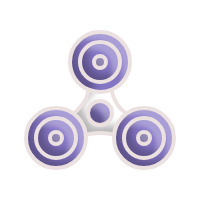
t = 0.00 s
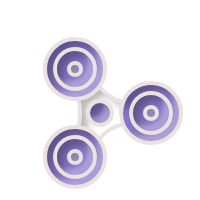
t = 0.25 s
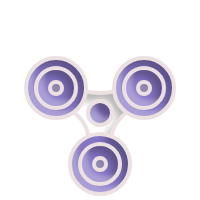
t = 0.50 s
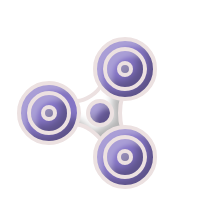
t = 0.75 s

The animated SVG that drew these frames (rendered in a browser with its animation timeline set to each time). Animation: 1 CSS @keyframes rule; one cycle of 1.00 s, repeats indefinitely.

<svg width="100" height="100" viewBox="0 0 100 100" fill="none" xmlns="http://www.w3.org/2000/svg" style="width: 200px; height: 200px;"><style>
     .line-fidget-spinner1 {animation:line-fidget-spinner1 1s linear infinite; transform-origin: 50px 56.5px;}
     @keyframes line-fidget-spinner1 {
         100%{transform: rotate(360deg);}
     }
     @media (prefers-reduced-motion: reduce) {
         .line-fidget-spinner1 {
             animation: none;
         }
     }
    </style><g class="line-fidget-spinner1"><g filter="url(#filter0_ii)"><path class="fill1" d="M65 31C65 37.151 61.2977 42.4372 56 44.7519C54.1626 45.5547 52.1333 46 50 46C47.9579 46 46.0111 45.5919 44.2366 44.8528C38.8129 42.5937 35 37.2421 35 31C35 22.7157 41.7157 16 50 16C58.2843 16 65 22.7157 65 31Z" fill="rgba(133,117,197,1)" stroke-width="2px"></path><path class="fill2" d="M56 44.7519C54.1626 45.5547 52.1333 46 50 46C47.9579 46 46.0111 45.5919 44.2366 44.8528C44.2366 44.8528 44 48.5 41.3683 51.9264C38.7366 55.3528 36.5 57 36.5 57L43 67.5C43 67.5 45.5 66.5 50 66.5C54.5 66.5 57 67.5 57 67.5L64 57C64 57 61 55.7519 58.5 51.8759C56 48 56 44.7519 56 44.7519Z" fill="#FFF" stroke-width="2px"></path></g><path class="stroke1" d="M56 44.7519C61.2977 42.4372 65 37.151 65 31C65 22.7157 58.2843 16 50 16C41.7157 16 35 22.7157 35 31C35 37.2421 38.8129 42.5937 44.2366 44.8528M56 44.7519C54.1626 45.5547 52.1333 46 50 46C47.9579 46 46.0111 45.5919 44.2366 44.8528M56 44.7519C56 44.7519 56 48 58.5 51.8759C61 55.7519 64 57 64 57L57 67.5C57 67.5 54.5 66.5 50 66.5C45.5 66.5 43 67.5 43 67.5L36.5 57C36.5 57 38.7366 55.3528 41.3683 51.9264C44 48.5 44.2366 44.8528 44.2366 44.8528" stroke="rgba(236,225,225,1)" stroke-width="2px"></path><g filter="url(#filter1_ii)"><circle class="fill1" cx="50" cy="31" r="10" fill="rgba(133,117,197,1)" stroke-width="2px"></circle></g><circle class="stroke1" cx="50" cy="31" r="10" stroke="rgba(236,225,225,1)" stroke-width="2px"></circle><g filter="url(#filter2_ii)"><circle class="fill1" cx="50" cy="31" r="3" fill="rgba(133,117,197,1)" stroke-width="2px"></circle></g><circle class="stroke1" cx="50" cy="31" r="3" stroke="rgba(236,225,225,1)" stroke-width="2px"></circle><g filter="url(#filter3_ii)"><circle class="fill1" cx="72" cy="69" r="15" fill="rgba(133,117,197,1)" stroke-width="2px"></circle></g><circle class="stroke1" cx="72" cy="69" r="15" stroke="rgba(236,225,225,1)" stroke-width="2px"></circle><g filter="url(#filter4_ii)"><circle class="fill1" cx="72" cy="69" r="10" fill="rgba(133,117,197,1)" stroke-width="2px"></circle></g><circle class="stroke1" cx="72" cy="69" r="10" stroke="rgba(236,225,225,1)" stroke-width="2px"></circle><g filter="url(#filter5_ii)"><circle class="fill1" cx="72" cy="69" r="3" fill="rgba(133,117,197,1)" stroke-width="2px"></circle></g><circle class="stroke1" cx="72" cy="69" r="3" stroke="rgba(236,225,225,1)" stroke-width="2px"></circle><g filter="url(#filter6_ii)"><circle class="fill1" cx="28" cy="69" r="15" fill="rgba(133,117,197,1)" stroke-width="2px"></circle></g><circle class="stroke1" cx="28" cy="69" r="15" stroke="rgba(236,225,225,1)" stroke-width="2px"></circle><g filter="url(#filter7_ii)"><circle class="fill1" cx="28" cy="69" r="10" fill="rgba(133,117,197,1)" stroke-width="2px"></circle></g><circle class="stroke1" cx="28" cy="69" r="10" stroke="rgba(236,225,225,1)" stroke-width="2px"></circle><g filter="url(#filter8_ii)"><circle class="fill1" cx="50" cy="56.5" r="6" fill="rgba(133,117,197,1)" stroke-width="2px"></circle></g><circle class="stroke1" cx="50" cy="56.5" r="6" stroke="rgba(236,225,225,1)" stroke-width="2px"></circle><g filter="url(#filter9_ii)"><circle class="fill1" cx="28" cy="69" r="3" fill="rgba(133,117,197,1)" stroke-width="2px"></circle></g><circle class="stroke1" cx="28" cy="69" r="3" stroke="rgba(236,225,225,1)" stroke-width="2px"></circle></g><defs><filter id="filter0_ii" x="32" y="11" width="38" height="59.7403" filterUnits="userSpaceOnUse" color-interpolation-filters="sRGB"><feFlood flood-opacity="0" result="BackgroundImageFix"></feFlood><feBlend mode="normal" in="SourceGraphic" in2="BackgroundImageFix" result="shape"></feBlend><feColorMatrix in="SourceAlpha" type="matrix" values="0 0 0 0 0 0 0 0 0 0 0 0 0 0 0 0 0 0 127 0" result="hardAlpha"></feColorMatrix><feOffset dx="4" dy="-4"></feOffset><feGaussianBlur stdDeviation="2"></feGaussianBlur><feComposite in2="hardAlpha" operator="arithmetic" k2="-1" k3="1"></feComposite><feColorMatrix type="matrix" values="0 0 0 0 0 0 0 0 0 0 0 0 0 0 0 0 0 0 0.3 0"></feColorMatrix><feBlend mode="normal" in2="shape" result="effect1_innerShadow"></feBlend><feColorMatrix in="SourceAlpha" type="matrix" values="0 0 0 0 0 0 0 0 0 0 0 0 0 0 0 0 0 0 127 0" result="hardAlpha"></feColorMatrix><feOffset dx="-4" dy="4"></feOffset><feGaussianBlur stdDeviation="1"></feGaussianBlur><feComposite in2="hardAlpha" operator="arithmetic" k2="-1" k3="1"></feComposite><feColorMatrix type="matrix" values="0 0 0 0 1 0 0 0 0 1 0 0 0 0 1 0 0 0 0.3 0"></feColorMatrix><feBlend mode="normal" in2="effect1_innerShadow" result="effect2_innerShadow"></feBlend></filter><filter id="filter1_ii" x="37" y="16" width="28" height="28" filterUnits="userSpaceOnUse" color-interpolation-filters="sRGB"><feFlood flood-opacity="0" result="BackgroundImageFix"></feFlood><feBlend mode="normal" in="SourceGraphic" in2="BackgroundImageFix" result="shape"></feBlend><feColorMatrix in="SourceAlpha" type="matrix" values="0 0 0 0 0 0 0 0 0 0 0 0 0 0 0 0 0 0 127 0" result="hardAlpha"></feColorMatrix><feOffset dx="4" dy="-4"></feOffset><feGaussianBlur stdDeviation="2"></feGaussianBlur><feComposite in2="hardAlpha" operator="arithmetic" k2="-1" k3="1"></feComposite><feColorMatrix type="matrix" values="0 0 0 0 0 0 0 0 0 0 0 0 0 0 0 0 0 0 0.3 0"></feColorMatrix><feBlend mode="normal" in2="shape" result="effect1_innerShadow"></feBlend><feColorMatrix in="SourceAlpha" type="matrix" values="0 0 0 0 0 0 0 0 0 0 0 0 0 0 0 0 0 0 127 0" result="hardAlpha"></feColorMatrix><feOffset dx="-4" dy="4"></feOffset><feGaussianBlur stdDeviation="1"></feGaussianBlur><feComposite in2="hardAlpha" operator="arithmetic" k2="-1" k3="1"></feComposite><feColorMatrix type="matrix" values="0 0 0 0 1 0 0 0 0 1 0 0 0 0 1 0 0 0 0.3 0"></feColorMatrix><feBlend mode="normal" in2="effect1_innerShadow" result="effect2_innerShadow"></feBlend></filter><filter id="filter2_ii" x="44" y="23" width="14" height="14" filterUnits="userSpaceOnUse" color-interpolation-filters="sRGB"><feFlood flood-opacity="0" result="BackgroundImageFix"></feFlood><feBlend mode="normal" in="SourceGraphic" in2="BackgroundImageFix" result="shape"></feBlend><feColorMatrix in="SourceAlpha" type="matrix" values="0 0 0 0 0 0 0 0 0 0 0 0 0 0 0 0 0 0 127 0" result="hardAlpha"></feColorMatrix><feOffset dx="4" dy="-4"></feOffset><feGaussianBlur stdDeviation="2"></feGaussianBlur><feComposite in2="hardAlpha" operator="arithmetic" k2="-1" k3="1"></feComposite><feColorMatrix type="matrix" values="0 0 0 0 0 0 0 0 0 0 0 0 0 0 0 0 0 0 0.3 0"></feColorMatrix><feBlend mode="normal" in2="shape" result="effect1_innerShadow"></feBlend><feColorMatrix in="SourceAlpha" type="matrix" values="0 0 0 0 0 0 0 0 0 0 0 0 0 0 0 0 0 0 127 0" result="hardAlpha"></feColorMatrix><feOffset dx="-4" dy="4"></feOffset><feGaussianBlur stdDeviation="1"></feGaussianBlur><feComposite in2="hardAlpha" operator="arithmetic" k2="-1" k3="1"></feComposite><feColorMatrix type="matrix" values="0 0 0 0 1 0 0 0 0 1 0 0 0 0 1 0 0 0 0.3 0"></feColorMatrix><feBlend mode="normal" in2="effect1_innerShadow" result="effect2_innerShadow"></feBlend></filter><filter id="filter3_ii" x="54" y="49" width="38" height="38" filterUnits="userSpaceOnUse" color-interpolation-filters="sRGB"><feFlood flood-opacity="0" result="BackgroundImageFix"></feFlood><feBlend mode="normal" in="SourceGraphic" in2="BackgroundImageFix" result="shape"></feBlend><feColorMatrix in="SourceAlpha" type="matrix" values="0 0 0 0 0 0 0 0 0 0 0 0 0 0 0 0 0 0 127 0" result="hardAlpha"></feColorMatrix><feOffset dx="4" dy="-4"></feOffset><feGaussianBlur stdDeviation="2"></feGaussianBlur><feComposite in2="hardAlpha" operator="arithmetic" k2="-1" k3="1"></feComposite><feColorMatrix type="matrix" values="0 0 0 0 0 0 0 0 0 0 0 0 0 0 0 0 0 0 0.3 0"></feColorMatrix><feBlend mode="normal" in2="shape" result="effect1_innerShadow"></feBlend><feColorMatrix in="SourceAlpha" type="matrix" values="0 0 0 0 0 0 0 0 0 0 0 0 0 0 0 0 0 0 127 0" result="hardAlpha"></feColorMatrix><feOffset dx="-4" dy="4"></feOffset><feGaussianBlur stdDeviation="1"></feGaussianBlur><feComposite in2="hardAlpha" operator="arithmetic" k2="-1" k3="1"></feComposite><feColorMatrix type="matrix" values="0 0 0 0 1 0 0 0 0 1 0 0 0 0 1 0 0 0 0.3 0"></feColorMatrix><feBlend mode="normal" in2="effect1_innerShadow" result="effect2_innerShadow"></feBlend></filter><filter id="filter4_ii" x="59" y="54" width="28" height="28" filterUnits="userSpaceOnUse" color-interpolation-filters="sRGB"><feFlood flood-opacity="0" result="BackgroundImageFix"></feFlood><feBlend mode="normal" in="SourceGraphic" in2="BackgroundImageFix" result="shape"></feBlend><feColorMatrix in="SourceAlpha" type="matrix" values="0 0 0 0 0 0 0 0 0 0 0 0 0 0 0 0 0 0 127 0" result="hardAlpha"></feColorMatrix><feOffset dx="4" dy="-4"></feOffset><feGaussianBlur stdDeviation="2"></feGaussianBlur><feComposite in2="hardAlpha" operator="arithmetic" k2="-1" k3="1"></feComposite><feColorMatrix type="matrix" values="0 0 0 0 0 0 0 0 0 0 0 0 0 0 0 0 0 0 0.3 0"></feColorMatrix><feBlend mode="normal" in2="shape" result="effect1_innerShadow"></feBlend><feColorMatrix in="SourceAlpha" type="matrix" values="0 0 0 0 0 0 0 0 0 0 0 0 0 0 0 0 0 0 127 0" result="hardAlpha"></feColorMatrix><feOffset dx="-4" dy="4"></feOffset><feGaussianBlur stdDeviation="1"></feGaussianBlur><feComposite in2="hardAlpha" operator="arithmetic" k2="-1" k3="1"></feComposite><feColorMatrix type="matrix" values="0 0 0 0 1 0 0 0 0 1 0 0 0 0 1 0 0 0 0.3 0"></feColorMatrix><feBlend mode="normal" in2="effect1_innerShadow" result="effect2_innerShadow"></feBlend></filter><filter id="filter5_ii" x="66" y="61" width="14" height="14" filterUnits="userSpaceOnUse" color-interpolation-filters="sRGB"><feFlood flood-opacity="0" result="BackgroundImageFix"></feFlood><feBlend mode="normal" in="SourceGraphic" in2="BackgroundImageFix" result="shape"></feBlend><feColorMatrix in="SourceAlpha" type="matrix" values="0 0 0 0 0 0 0 0 0 0 0 0 0 0 0 0 0 0 127 0" result="hardAlpha"></feColorMatrix><feOffset dx="4" dy="-4"></feOffset><feGaussianBlur stdDeviation="2"></feGaussianBlur><feComposite in2="hardAlpha" operator="arithmetic" k2="-1" k3="1"></feComposite><feColorMatrix type="matrix" values="0 0 0 0 0 0 0 0 0 0 0 0 0 0 0 0 0 0 0.3 0"></feColorMatrix><feBlend mode="normal" in2="shape" result="effect1_innerShadow"></feBlend><feColorMatrix in="SourceAlpha" type="matrix" values="0 0 0 0 0 0 0 0 0 0 0 0 0 0 0 0 0 0 127 0" result="hardAlpha"></feColorMatrix><feOffset dx="-4" dy="4"></feOffset><feGaussianBlur stdDeviation="1"></feGaussianBlur><feComposite in2="hardAlpha" operator="arithmetic" k2="-1" k3="1"></feComposite><feColorMatrix type="matrix" values="0 0 0 0 1 0 0 0 0 1 0 0 0 0 1 0 0 0 0.3 0"></feColorMatrix><feBlend mode="normal" in2="effect1_innerShadow" result="effect2_innerShadow"></feBlend></filter><filter id="filter6_ii" x="10" y="49" width="38" height="38" filterUnits="userSpaceOnUse" color-interpolation-filters="sRGB"><feFlood flood-opacity="0" result="BackgroundImageFix"></feFlood><feBlend mode="normal" in="SourceGraphic" in2="BackgroundImageFix" result="shape"></feBlend><feColorMatrix in="SourceAlpha" type="matrix" values="0 0 0 0 0 0 0 0 0 0 0 0 0 0 0 0 0 0 127 0" result="hardAlpha"></feColorMatrix><feOffset dx="4" dy="-4"></feOffset><feGaussianBlur stdDeviation="2"></feGaussianBlur><feComposite in2="hardAlpha" operator="arithmetic" k2="-1" k3="1"></feComposite><feColorMatrix type="matrix" values="0 0 0 0 0 0 0 0 0 0 0 0 0 0 0 0 0 0 0.3 0"></feColorMatrix><feBlend mode="normal" in2="shape" result="effect1_innerShadow"></feBlend><feColorMatrix in="SourceAlpha" type="matrix" values="0 0 0 0 0 0 0 0 0 0 0 0 0 0 0 0 0 0 127 0" result="hardAlpha"></feColorMatrix><feOffset dx="-4" dy="4"></feOffset><feGaussianBlur stdDeviation="1"></feGaussianBlur><feComposite in2="hardAlpha" operator="arithmetic" k2="-1" k3="1"></feComposite><feColorMatrix type="matrix" values="0 0 0 0 1 0 0 0 0 1 0 0 0 0 1 0 0 0 0.3 0"></feColorMatrix><feBlend mode="normal" in2="effect1_innerShadow" result="effect2_innerShadow"></feBlend></filter><filter id="filter7_ii" x="15" y="54" width="28" height="28" filterUnits="userSpaceOnUse" color-interpolation-filters="sRGB"><feFlood flood-opacity="0" result="BackgroundImageFix"></feFlood><feBlend mode="normal" in="SourceGraphic" in2="BackgroundImageFix" result="shape"></feBlend><feColorMatrix in="SourceAlpha" type="matrix" values="0 0 0 0 0 0 0 0 0 0 0 0 0 0 0 0 0 0 127 0" result="hardAlpha"></feColorMatrix><feOffset dx="4" dy="-4"></feOffset><feGaussianBlur stdDeviation="2"></feGaussianBlur><feComposite in2="hardAlpha" operator="arithmetic" k2="-1" k3="1"></feComposite><feColorMatrix type="matrix" values="0 0 0 0 0 0 0 0 0 0 0 0 0 0 0 0 0 0 0.3 0"></feColorMatrix><feBlend mode="normal" in2="shape" result="effect1_innerShadow"></feBlend><feColorMatrix in="SourceAlpha" type="matrix" values="0 0 0 0 0 0 0 0 0 0 0 0 0 0 0 0 0 0 127 0" result="hardAlpha"></feColorMatrix><feOffset dx="-4" dy="4"></feOffset><feGaussianBlur stdDeviation="1"></feGaussianBlur><feComposite in2="hardAlpha" operator="arithmetic" k2="-1" k3="1"></feComposite><feColorMatrix type="matrix" values="0 0 0 0 1 0 0 0 0 1 0 0 0 0 1 0 0 0 0.3 0"></feColorMatrix><feBlend mode="normal" in2="effect1_innerShadow" result="effect2_innerShadow"></feBlend></filter><filter id="filter8_ii" x="41" y="45.5" width="20" height="20" filterUnits="userSpaceOnUse" color-interpolation-filters="sRGB"><feFlood flood-opacity="0" result="BackgroundImageFix"></feFlood><feBlend mode="normal" in="SourceGraphic" in2="BackgroundImageFix" result="shape"></feBlend><feColorMatrix in="SourceAlpha" type="matrix" values="0 0 0 0 0 0 0 0 0 0 0 0 0 0 0 0 0 0 127 0" result="hardAlpha"></feColorMatrix><feOffset dx="4" dy="-4"></feOffset><feGaussianBlur stdDeviation="2"></feGaussianBlur><feComposite in2="hardAlpha" operator="arithmetic" k2="-1" k3="1"></feComposite><feColorMatrix type="matrix" values="0 0 0 0 0 0 0 0 0 0 0 0 0 0 0 0 0 0 0.3 0"></feColorMatrix><feBlend mode="normal" in2="shape" result="effect1_innerShadow"></feBlend><feColorMatrix in="SourceAlpha" type="matrix" values="0 0 0 0 0 0 0 0 0 0 0 0 0 0 0 0 0 0 127 0" result="hardAlpha"></feColorMatrix><feOffset dx="-4" dy="4"></feOffset><feGaussianBlur stdDeviation="1"></feGaussianBlur><feComposite in2="hardAlpha" operator="arithmetic" k2="-1" k3="1"></feComposite><feColorMatrix type="matrix" values="0 0 0 0 1 0 0 0 0 1 0 0 0 0 1 0 0 0 0.3 0"></feColorMatrix><feBlend mode="normal" in2="effect1_innerShadow" result="effect2_innerShadow"></feBlend></filter><filter id="filter9_ii" x="22" y="61" width="14" height="14" filterUnits="userSpaceOnUse" color-interpolation-filters="sRGB"><feFlood flood-opacity="0" result="BackgroundImageFix"></feFlood><feBlend mode="normal" in="SourceGraphic" in2="BackgroundImageFix" result="shape"></feBlend><feColorMatrix in="SourceAlpha" type="matrix" values="0 0 0 0 0 0 0 0 0 0 0 0 0 0 0 0 0 0 127 0" result="hardAlpha"></feColorMatrix><feOffset dx="4" dy="-4"></feOffset><feGaussianBlur stdDeviation="2"></feGaussianBlur><feComposite in2="hardAlpha" operator="arithmetic" k2="-1" k3="1"></feComposite><feColorMatrix type="matrix" values="0 0 0 0 0 0 0 0 0 0 0 0 0 0 0 0 0 0 0.3 0"></feColorMatrix><feBlend mode="normal" in2="shape" result="effect1_innerShadow"></feBlend><feColorMatrix in="SourceAlpha" type="matrix" values="0 0 0 0 0 0 0 0 0 0 0 0 0 0 0 0 0 0 127 0" result="hardAlpha"></feColorMatrix><feOffset dx="-4" dy="4"></feOffset><feGaussianBlur stdDeviation="1"></feGaussianBlur><feComposite in2="hardAlpha" operator="arithmetic" k2="-1" k3="1"></feComposite><feColorMatrix type="matrix" values="0 0 0 0 1 0 0 0 0 1 0 0 0 0 1 0 0 0 0.3 0"></feColorMatrix><feBlend mode="normal" in2="effect1_innerShadow" result="effect2_innerShadow"></feBlend></filter></defs></svg>